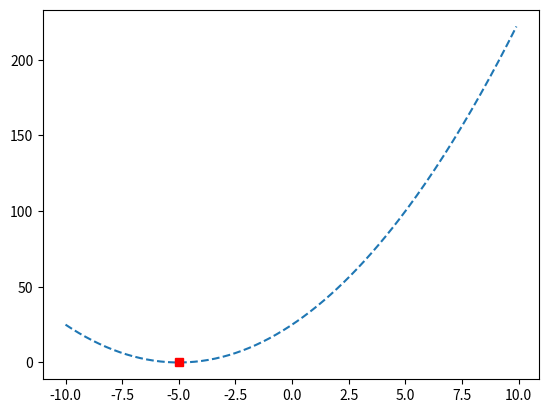

Here is the Python script that generated this plot:
from numpy import arange
from scipy.optimize import minimize_scalar
from matplotlib import pyplot


# objective function
def objective(x):
    return (5.0 + x)**2.0


# minimize the function
result = minimize_scalar(objective, method='brent')

# summarize the result
opt_x, opt_y = result['x'], result['fun']
print('Optimal Input x: %.6f' % opt_x)
print('Optimal Output f(x): %.6f' % opt_y)
print('Total Evaluations n: %d' % result['nfev'])

# define the range
r_min, r_max = -10.0, 10.0

# prepare inputs
inputs = arange(r_min, r_max, 0.1)

# compute targets
targets = [objective(x) for x in inputs]

# plot inputs vs target
pyplot.plot(inputs, targets, '--')

# plot the optima
pyplot.plot([opt_x], [opt_y], 's', color='r')

# show the plot
pyplot.show()
